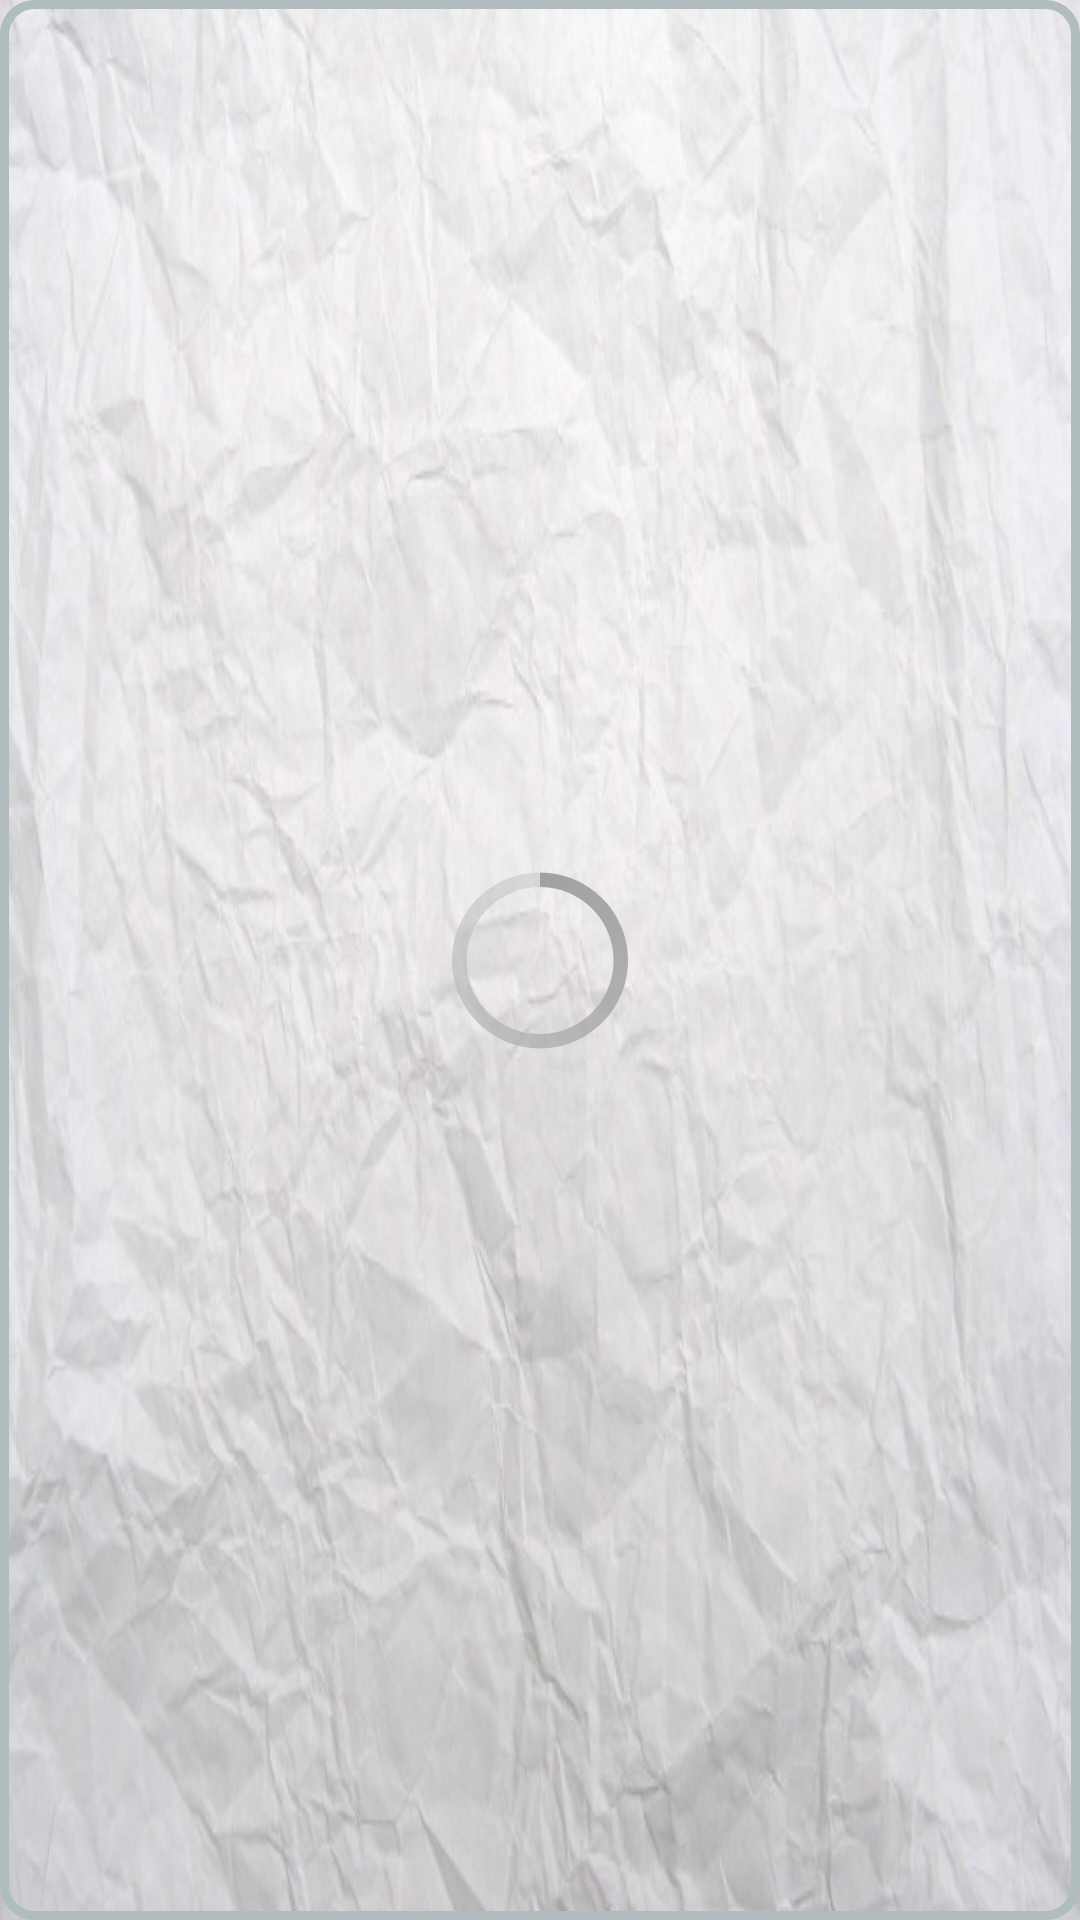

Produce the Android XML layout that renders to this screen, including the resource entries it uses.
<!-- AndroidManifest.xml: application theme AppTheme -->
<!-- res/layout/photoviewer.xml -->
<RelativeLayout
    xmlns:android="http://schemas.android.com/apk/res/android"

    android:layout_width="fill_parent"
    android:layout_height="fill_parent"
    android:orientation="vertical"
    android:layout_margin="20dp"
    android:layout_marginBottom="20dp"
    android:clickable="false"
    android:padding="15dp"
    android:id="@+id/r_layout"
    android:background="@drawable/layout_bg">


    <TextView
        android:layout_width="wrap_content"
        android:layout_height="wrap_content"
        android:id="@+id/textView123"
        android:layout_alignParentTop="true"
        android:layout_alignParentLeft="false"
        android:layout_alignParentStart="false"
        android:textColor="#fffee8ff"
        android:textIsSelectable="false"
        android:textSize="20sp"
        android:autoLink="all"
        android:clickable="true" />

    <ProgressBar
        android:layout_width="wrap_content"
        android:layout_height="wrap_content"
        android:id="@+id/pbar123"
        style="@android:style/Widget.Holo.Light.ProgressBar.Large"
        android:indeterminate="false"
        android:layout_centerVertical="true"
        android:layout_centerHorizontal="true" />

    <ImageView
        android:layout_width="fill_parent"
        android:layout_height="fill_parent"
        android:id="@+id/imageView"

        android:baselineAlignBottom="true"
        android:layout_alignParentTop="true"
        android:layout_alignParentRight="true"
        android:layout_alignParentEnd="true" />
</RelativeLayout>
<!-- resources referenced by this layout -->
<resources>
  <!-- drawable layout_bg (drawable-xxhdpi) -->
  <?xml version="1.0" encoding="UTF-8"?>
  <shape xmlns:android="http://schemas.android.com/apk/res/android">
      <solid android:color="@android:color/transparent"/>
      <stroke android:width="3dip" android:color="#B1BCBE" />
      <corners android:radius="10dip"/>
  
  </shape>
  <style name="AppTheme" parent="@style/Theme.AppCompat.Light.DarkActionBar">
          <item name="android:windowBackground">@drawable/sample1</item>
          <item name="android:actionBarStyle">@style/MyActionBar</item>
          <item name="actionBarStyle">@style/MyActionBar</item>
          
          
      </style>
  <!-- drawable sample1: jpg bitmap (drawable, 83686 bytes) -->
  <style name="MyActionBar" parent="@style/Widget.AppCompat.Light.ActionBar.Solid.Inverse">
          <item name="android:background">@color/royal</item>
          <item name="background">@color/royal</item>
      </style>
  <color name="royal">#4169e1</color>
</resources>
